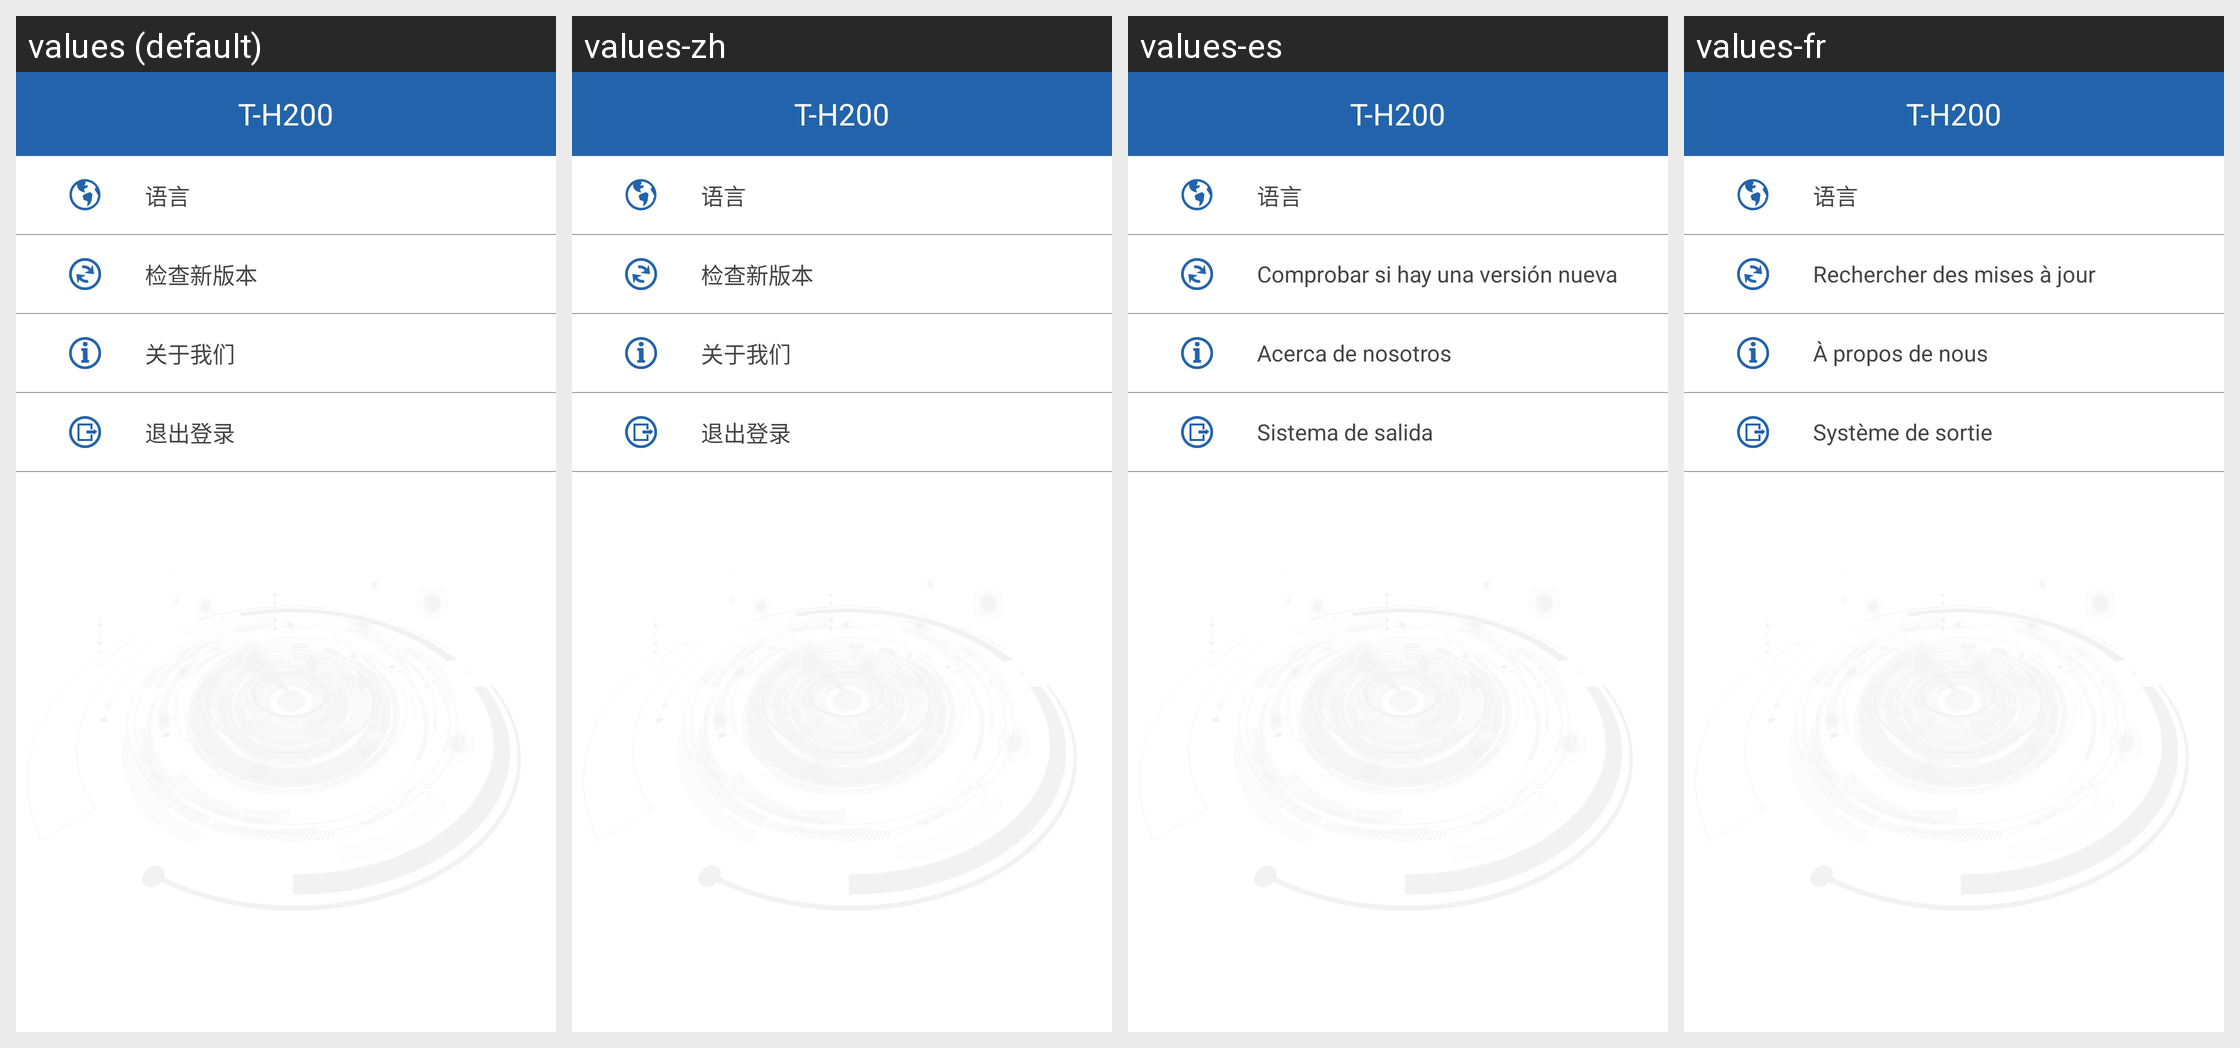

Here is an Android app screen in its default locale and in the app's own translations. Write out the translated-string differences for the strings that appear on this screen.
Android screen res/layout/activity_setting.xml rendered under 4 locales, left to right: values (default), values-zh, values-es, values-fr. Device: Nexus 5 (rendered at 1080×1920; each locale shown at half size, 540×960, under a caption strip naming it); theme AppTheme.
Other locales in the repository, not shown: values-de-rDE, values-en.
Strings drawn on this screen, with the default value and each locale's value (text and hints the layout hard-codes appear in the picture but are not listed):

language
  values: 语言
  values-zh: 语言
  values-es: 语言
  values-fr: 语言

check_new_version
  values: 检查新版本
  values-zh: 检查新版本
  values-es: Comprobar si hay una versión nueva
  values-fr: Rechercher des mises à jour

about_us
  values: 关于我们
  values-zh: 关于我们
  values-es: Acerca de nosotros
  values-fr: À propos de nous

logout
  values: 退出登录
  values-zh: 退出登录
  values-es: Sistema de salida
  values-fr: Système de sortie

back
  values: 返回
  values-zh: 返回
  values-es: Volver
  values-fr: Retour

app_number
  values: T-H200
  values-zh: T-H200
  values-es: T-H200
  values-fr: T-H200
